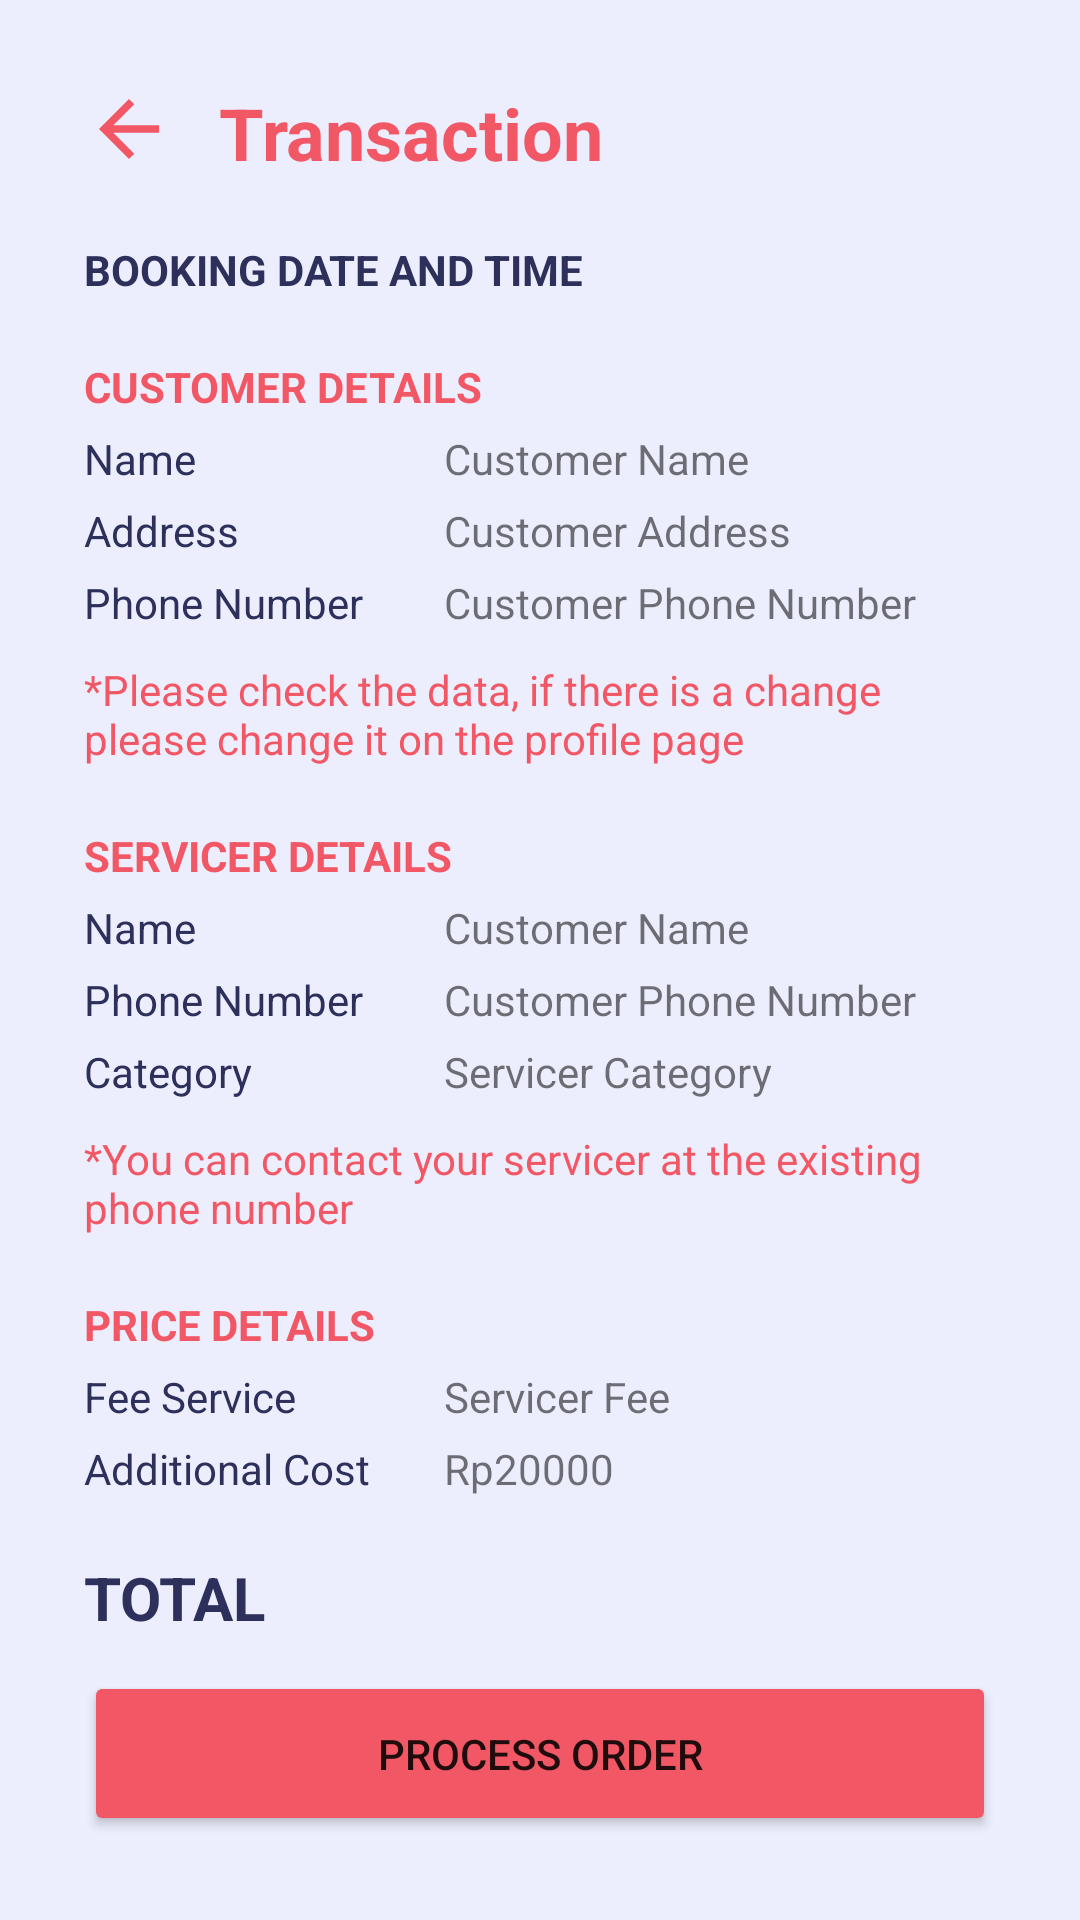

Android layout source for this screen:
<!-- AndroidManifest.xml: application theme Theme.ProjectSoftwareEngineering -->
<!-- res/layout/fragment_transaction.xml -->
<?xml version="1.0" encoding="utf-8"?>
<RelativeLayout xmlns:android="http://schemas.android.com/apk/res/android"
    xmlns:app="http://schemas.android.com/apk/res-auto"
    xmlns:tools="http://schemas.android.com/tools"
    android:layout_width="match_parent"
    android:layout_height="match_parent"
    tools:context=".UI.main.category.TransactionFragment"
    android:background="#ECEEFD">

    <LinearLayout
        android:layout_width="match_parent"
        android:layout_height="match_parent"
        android:layout_marginStart="28sp"
        android:layout_marginTop="28sp"
        android:layout_marginEnd="28sp"
        android:layout_marginBottom="28sp"
        android:orientation="vertical">

        <LinearLayout
            android:layout_width="match_parent"
            android:layout_height="wrap_content">

            <ImageView
                android:id="@+id/backTransaction"
                android:layout_width="wrap_content"
                android:layout_height="wrap_content"
                android:layout_marginRight="15sp"
                android:background="@drawable/ic_baseline_arrow_back_24"
                android:clickable="true"></ImageView>

            <TextView
                android:layout_width="wrap_content"
                android:layout_height="wrap_content"
                android:text="Transaction"
                android:textColor="#F25765"
                android:textSize="24sp"
                android:textStyle="bold"></TextView>
        </LinearLayout>

        <TextView
            android:id="@+id/dateTimeTransaction"
            android:layout_width="match_parent"
            android:layout_height="wrap_content"
            android:layout_marginTop="20sp"
            android:text="BOOKING DATE AND TIME"
            android:textColor="#2D305B"
            android:textStyle="bold"></TextView>

        <TextView
            android:layout_width="wrap_content"
            android:layout_height="wrap_content"
            android:layout_marginTop="20sp"
            android:text="CUSTOMER DETAILS"
            android:textColor="#F25765"
            android:textStyle="bold"></TextView>

        <LinearLayout
            android:layout_width="match_parent"
            android:layout_height="wrap_content">

            <TextView
                android:layout_width="110sp"
                android:layout_height="wrap_content"
                android:layout_marginTop="5sp"
                android:text="Name"
                android:textColor="#2D305B"></TextView>

            <TextView
                android:id="@+id/customerName"
                android:layout_width="match_parent"
                android:layout_height="wrap_content"
                android:layout_marginLeft="10sp"
                android:layout_marginTop="5sp"
                android:text="Customer Name" />
        </LinearLayout>

        <LinearLayout
            android:layout_width="match_parent"
            android:layout_height="wrap_content">

            <TextView
                android:layout_width="110sp"
                android:layout_height="wrap_content"
                android:layout_marginTop="5sp"
                android:text="Address"
                android:textColor="#2D305B"></TextView>

            <TextView
                android:id="@+id/customerAddress"
                android:layout_width="match_parent"
                android:layout_height="wrap_content"
                android:layout_marginLeft="10sp"
                android:layout_marginTop="5sp"
                android:text="Customer Address" />
        </LinearLayout>

        <LinearLayout
            android:layout_width="match_parent"
            android:layout_height="wrap_content">

            <TextView
                android:layout_width="110sp"
                android:layout_height="wrap_content"
                android:layout_marginTop="5sp"
                android:text="Phone Number"
                android:textColor="#2D305B"></TextView>

            <TextView
                android:id="@+id/customerPhone"
                android:layout_width="match_parent"
                android:layout_height="wrap_content"
                android:layout_marginLeft="10sp"
                android:layout_marginTop="5sp"
                android:text="Customer Phone Number" />
        </LinearLayout>

        <TextView
            android:layout_width="wrap_content"
            android:layout_height="wrap_content"
            android:layout_marginTop="10sp"
            android:text="*Please check the data, if there is a change please change it on the profile page"
            android:textColor="#F25765"></TextView>

        <TextView
            android:layout_width="wrap_content"
            android:layout_height="wrap_content"
            android:layout_marginTop="20sp"
            android:text="SERVICER DETAILS"
            android:textColor="#F25765"
            android:textStyle="bold"></TextView>

        <LinearLayout
            android:layout_width="match_parent"
            android:layout_height="wrap_content">

            <TextView
                android:layout_width="110sp"
                android:layout_height="wrap_content"
                android:layout_marginTop="5sp"
                android:text="Name"
                android:textColor="#2D305B"></TextView>

            <TextView
                android:id="@+id/servicerName"
                android:layout_width="match_parent"
                android:layout_height="wrap_content"
                android:layout_marginLeft="10sp"
                android:layout_marginTop="5sp"
                android:text="Customer Name" />
        </LinearLayout>

        <LinearLayout
            android:layout_width="match_parent"
            android:layout_height="wrap_content">

            <TextView
                android:layout_width="110sp"
                android:layout_height="wrap_content"
                android:layout_marginTop="5sp"
                android:text="Phone Number"
                android:textColor="#2D305B"></TextView>

            <TextView
                android:id="@+id/servicerPhone"
                android:layout_width="match_parent"
                android:layout_height="wrap_content"
                android:layout_marginLeft="10sp"
                android:layout_marginTop="5sp"
                android:text="Customer Phone Number" />
        </LinearLayout>

        <LinearLayout
            android:layout_width="match_parent"
            android:layout_height="wrap_content">

            <TextView
                android:layout_width="110sp"
                android:layout_height="wrap_content"
                android:layout_marginTop="5sp"
                android:text="Category"
                android:textColor="#2D305B"></TextView>

            <TextView
                android:id="@+id/servicerCategory"
                android:layout_width="match_parent"
                android:layout_height="wrap_content"
                android:layout_marginLeft="10sp"
                android:layout_marginTop="5sp"
                android:text="Servicer Category" />
        </LinearLayout>

        <TextView
            android:layout_width="wrap_content"
            android:layout_height="wrap_content"
            android:layout_marginTop="10sp"
            android:text="*You can contact your servicer at the existing phone number"
            android:textColor="#F25765" />

        <TextView
            android:layout_width="wrap_content"
            android:layout_height="wrap_content"
            android:layout_marginTop="20sp"
            android:text="PRICE DETAILS"
            android:textColor="#F25765"
            android:textStyle="bold"></TextView>

        <LinearLayout
            android:layout_width="match_parent"
            android:layout_height="wrap_content">

            <TextView
                android:layout_width="110sp"
                android:layout_height="wrap_content"
                android:layout_marginTop="5sp"
                android:text="Fee Service"
                android:textColor="#2D305B"></TextView>

            <TextView
                android:id="@+id/servicerFee"
                android:layout_width="match_parent"
                android:layout_height="wrap_content"
                android:layout_marginLeft="10sp"
                android:layout_marginTop="5sp"
                android:text="Servicer Fee" />
        </LinearLayout>

        <LinearLayout
            android:layout_width="match_parent"
            android:layout_height="wrap_content">

            <TextView
                android:layout_width="110sp"
                android:layout_height="wrap_content"
                android:layout_marginTop="5sp"
                android:text="Additional Cost"
                android:textColor="#2D305B"></TextView>

            <TextView
                android:id="@+id/servicerCost"
                android:layout_width="match_parent"
                android:layout_height="wrap_content"
                android:layout_marginLeft="10sp"
                android:layout_marginTop="5sp"
                android:text="Rp20000" />
        </LinearLayout>

        <TextView
            android:id="@+id/totalCost"
            android:layout_width="wrap_content"
            android:layout_height="wrap_content"
            android:layout_marginTop="20sp"
            android:text="TOTAL"
            android:textColor="#2D305B"
            android:textSize="20sp"
            android:textStyle="bold"></TextView>
    </LinearLayout>

    <Button
        android:id="@+id/bOrder"
        android:layout_width="match_parent"
        android:layout_height="55sp"
        android:layout_alignParentBottom="true"
        android:layout_marginStart="28sp"
        android:layout_marginTop="28sp"
        android:layout_marginEnd="28sp"
        android:layout_marginBottom="28sp"
        android:backgroundTint="#F25765"
        android:onClick="processOrder"
        android:text="Process Order"></Button>

</RelativeLayout>
<!-- resources referenced by this layout -->
<resources>
  <!-- drawable ic_baseline_arrow_back_24 (drawable) -->
  <vector android:autoMirrored="true" android:height="30dp"
      android:tint="#F25765" android:viewportHeight="24"
      android:viewportWidth="24" android:width="30dp" xmlns:android="http://schemas.android.com/apk/res/android">
      <path android:fillColor="@android:color/white" android:pathData="M20,11H7.83l5.59,-5.59L12,4l-8,8 8,8 1.41,-1.41L7.83,13H20v-2z"/>
  </vector>
  <style name="Theme.ProjectSoftwareEngineering" parent="Theme.MaterialComponents.DayNight.NoActionBar">
          
          <item name="colorPrimary">@color/purple_500</item>
          <item name="colorPrimaryVariant">@color/purple_700</item>
          <item name="colorOnPrimary">@color/white</item>
          
          <item name="colorSecondary">@color/teal_200</item>
          <item name="colorSecondaryVariant">@color/teal_700</item>
          <item name="colorOnSecondary">@color/black</item>
          
          <item name="android:statusBarColor" tools:targetApi="l">?attr/colorPrimaryVariant</item>
          
      </style>
  <!-- not gathered from this repository: default colours our renderer supplied (Android Studio template values) -->
  <color name="purple_500">#FF6200EE</color>
  <color name="purple_700">#FF3700B3</color>
  <color name="teal_200">#FF03DAC5</color>
  <color name="teal_700">#FF018786</color>
  <color name="black">#FF000000</color>
  <color name="white">#FFFFFFFF</color>
</resources>
